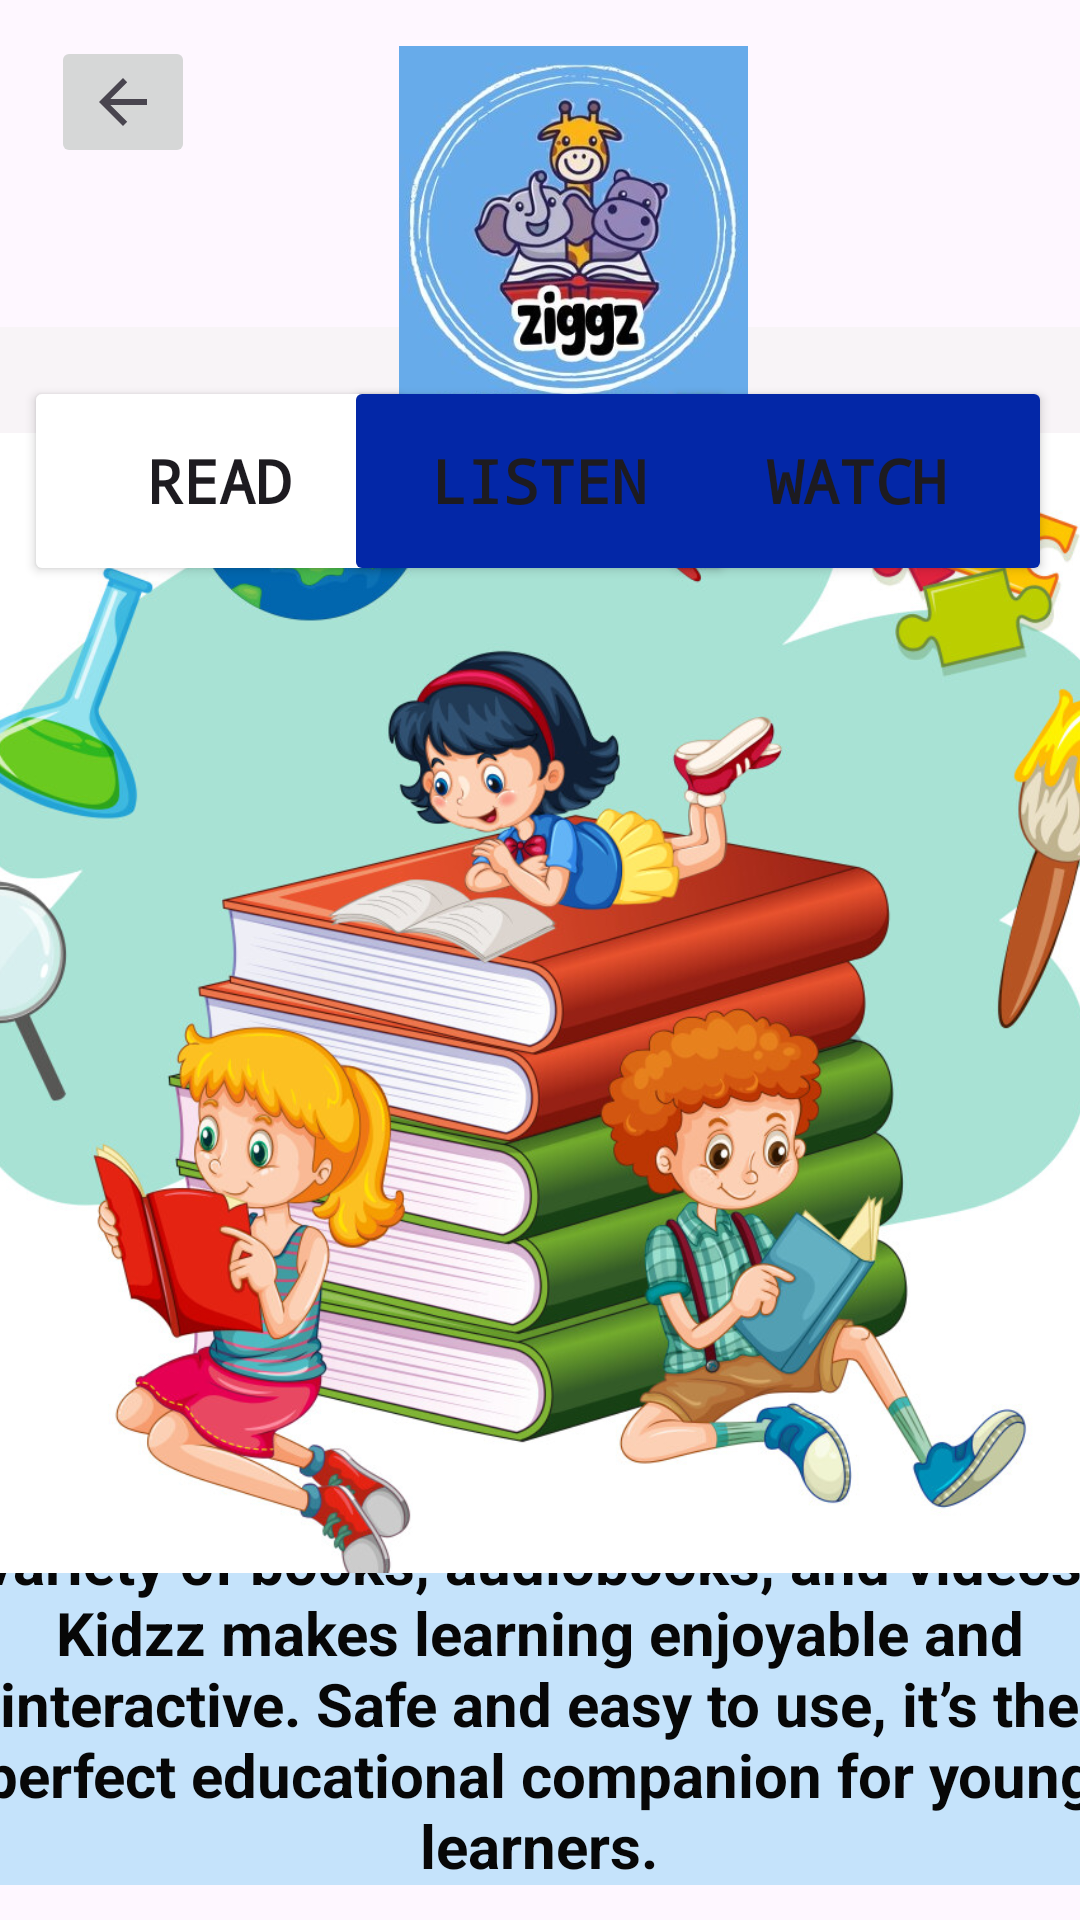

Android layout source for this screen:
<!-- AndroidManifest.xml: application theme Theme.Kidzz -->
<!-- res/layout/activity_admin_home.xml -->
<?xml version="1.0" encoding="utf-8"?>
<androidx.constraintlayout.widget.ConstraintLayout xmlns:android="http://schemas.android.com/apk/res/android"
    xmlns:app="http://schemas.android.com/apk/res-auto"
    xmlns:tools="http://schemas.android.com/tools"
    android:id="@+id/main"
    android:layout_width="match_parent"
    android:layout_height="match_parent"
    tools:context=".AdminHome">




        <ImageView
            android:id="@+id/imageView6"
            android:layout_width="619dp"
            android:layout_height="1442dp"
            app:layout_constraintBottom_toBottomOf="parent"
            app:layout_constraintEnd_toEndOf="parent"
            app:layout_constraintHorizontal_bias="0.45"
            app:layout_constraintStart_toStartOf="parent"
            app:layout_constraintTop_toTopOf="parent"
            app:srcCompat="@drawable/wall" />

        <View
            android:id="@+id/view"
            android:layout_width="556dp"
            android:layout_height="111dp"
            android:background="#ADF7F3F3"
            app:layout_constraintBottom_toBottomOf="parent"
            app:layout_constraintEnd_toEndOf="parent"
            app:layout_constraintHorizontal_bias="1.0"
            app:layout_constraintStart_toStartOf="parent"
            app:layout_constraintTop_toTopOf="parent"
            app:layout_constraintVertical_bias="0.206" />

        <Button
            android:id="@+id/watchM"
            android:layout_width="130dp"
            android:layout_height="70dp"
            android:backgroundTint="#0327A7"
            android:fontFamily="monospace"
            android:shadowRadius="5"
            android:text="WATCH"
            android:textColorLink="#FFFFFF"
            android:textSize="20sp"
            android:textStyle="bold"
            app:cornerRadius="25px"
            app:layout_constraintBottom_toBottomOf="parent"
            app:layout_constraintEnd_toEndOf="parent"
            app:layout_constraintHorizontal_bias="0.96"
            app:layout_constraintStart_toStartOf="parent"
            app:layout_constraintTop_toTopOf="parent"
            app:layout_constraintVertical_bias="0.22" />

        <Button
            android:id="@+id/readM"
            android:layout_width="130dp"
            android:layout_height="70dp"
            android:backgroundTint="#0327A7"
            android:backgroundTintMode="add"
            android:ellipsize="start"
            android:fontFamily="monospace"
            android:text="READ"
            android:textColorLink="#FFFFFF"
            android:textSize="20sp"
            android:textStyle="bold"
            app:cornerRadius="25px"
            app:layout_constraintBottom_toBottomOf="parent"
            app:layout_constraintEnd_toEndOf="parent"
            app:layout_constraintHorizontal_bias="0.035"
            app:layout_constraintStart_toStartOf="parent"
            app:layout_constraintTop_toTopOf="parent"
            app:layout_constraintVertical_bias="0.22" />

        <Button
            android:id="@+id/listenM"
            android:layout_width="130dp"
            android:layout_height="70dp"
            android:backgroundTint="#0327A7"
            android:fontFamily="monospace"
            android:text="LISTEN"
            android:textColorLink="#FFFFFF"
            android:textSize="20sp"
            android:textStyle="bold"
            app:cornerRadius="25px"
            app:layout_constraintBottom_toBottomOf="parent"
            app:layout_constraintEnd_toEndOf="parent"
            app:layout_constraintHorizontal_bias="0.498"
            app:layout_constraintStart_toStartOf="parent"
            app:layout_constraintTop_toTopOf="parent"
            app:layout_constraintVertical_bias="0.22" />

        <View
            android:id="@+id/view3"
            android:layout_width="548dp"
            android:layout_height="333dp"
            android:background="#9D2196F3"
            app:layout_constraintBottom_toBottomOf="parent"
            app:layout_constraintEnd_toEndOf="parent"
            app:layout_constraintHorizontal_bias="1.0"
            app:layout_constraintStart_toStartOf="parent"
            app:layout_constraintTop_toTopOf="parent"
            app:layout_constraintVertical_bias="0.565" />

        <ImageView
            android:id="@+id/imageView"
            android:layout_width="159dp"
            android:layout_height="128dp"
            app:layout_constraintBottom_toBottomOf="parent"
            app:layout_constraintEnd_toEndOf="parent"
            app:layout_constraintHorizontal_bias="0.555"
            app:layout_constraintStart_toStartOf="parent"
            app:layout_constraintTop_toTopOf="parent"
            app:layout_constraintVertical_bias="0.03"
            app:srcCompat="@drawable/lgn" />

        <View
            android:id="@+id/view2"
            android:layout_width="567dp"
            android:layout_height="203dp"
            android:background="#8E99D5F8"
            app:layout_constraintBottom_toBottomOf="parent"
            app:layout_constraintEnd_toEndOf="parent"
            app:layout_constraintHorizontal_bias="1.0"
            app:layout_constraintStart_toStartOf="parent"
            app:layout_constraintTop_toTopOf="parent"
            app:layout_constraintVertical_bias="0.973" />

        <TextView
            android:id="@+id/textBook"
            android:layout_width="375dp"
            android:layout_height="204dp"
            android:autoText="true"
            android:text="Learn and Have Fun!  Kidzz is a fun and engaging app for children to read, listen, and watch educational content. With a variety of books, audiobooks, and videos, Kidzz makes learning enjoyable and interactive. Safe and easy to use, it’s the perfect educational companion for young learners."
            android:textAlignment="center"
            android:textColor="#070707"
            android:textSize="20sp"
            android:textStyle="bold"
            app:layout_constraintBottom_toBottomOf="parent"
            app:layout_constraintEnd_toEndOf="parent"
            app:layout_constraintHorizontal_bias="0.555"
            app:layout_constraintStart_toStartOf="parent"
            app:layout_constraintTop_toTopOf="parent"
            app:layout_constraintVertical_bias="1.0" />

        <ImageView
            android:id="@+id/imageView7"
            android:layout_width="411dp"
            android:layout_height="380dp"
            android:scaleType="centerCrop"
            android:src="@drawable/bts"
            app:layout_constraintBottom_toBottomOf="parent"
            app:layout_constraintDimensionRatio="H,16:9"
            app:layout_constraintEnd_toEndOf="parent"
            app:layout_constraintStart_toStartOf="parent"
            app:layout_constraintTop_toTopOf="parent"
            app:layout_constraintVertical_bias="0.555" />

        <ImageButton
            android:id="@+id/imageButtonh"
            android:layout_width="wrap_content"
            android:layout_height="wrap_content"
            app:layout_constraintBottom_toBottomOf="parent"
            app:layout_constraintEnd_toEndOf="parent"
            app:layout_constraintHorizontal_bias="0.055"
            app:layout_constraintStart_toStartOf="parent"
            app:layout_constraintTop_toTopOf="parent"
            app:layout_constraintVertical_bias="0.02"
            app:srcCompat="?attr/homeAsUpIndicator" />



</androidx.constraintlayout.widget.ConstraintLayout>
<!-- resources referenced by this layout -->
<resources>
  <!-- drawable bts: jpg bitmap (drawable, 242448 bytes) -->
  <!-- drawable lgn: jpg bitmap (drawable, 37358 bytes) -->
  <style name="Theme.Kidzz" parent="Base.Theme.Kidzz" />
  <style name="Base.Theme.Kidzz" parent="Theme.Material3.DayNight.NoActionBar">
          
          
      </style>
</resources>
